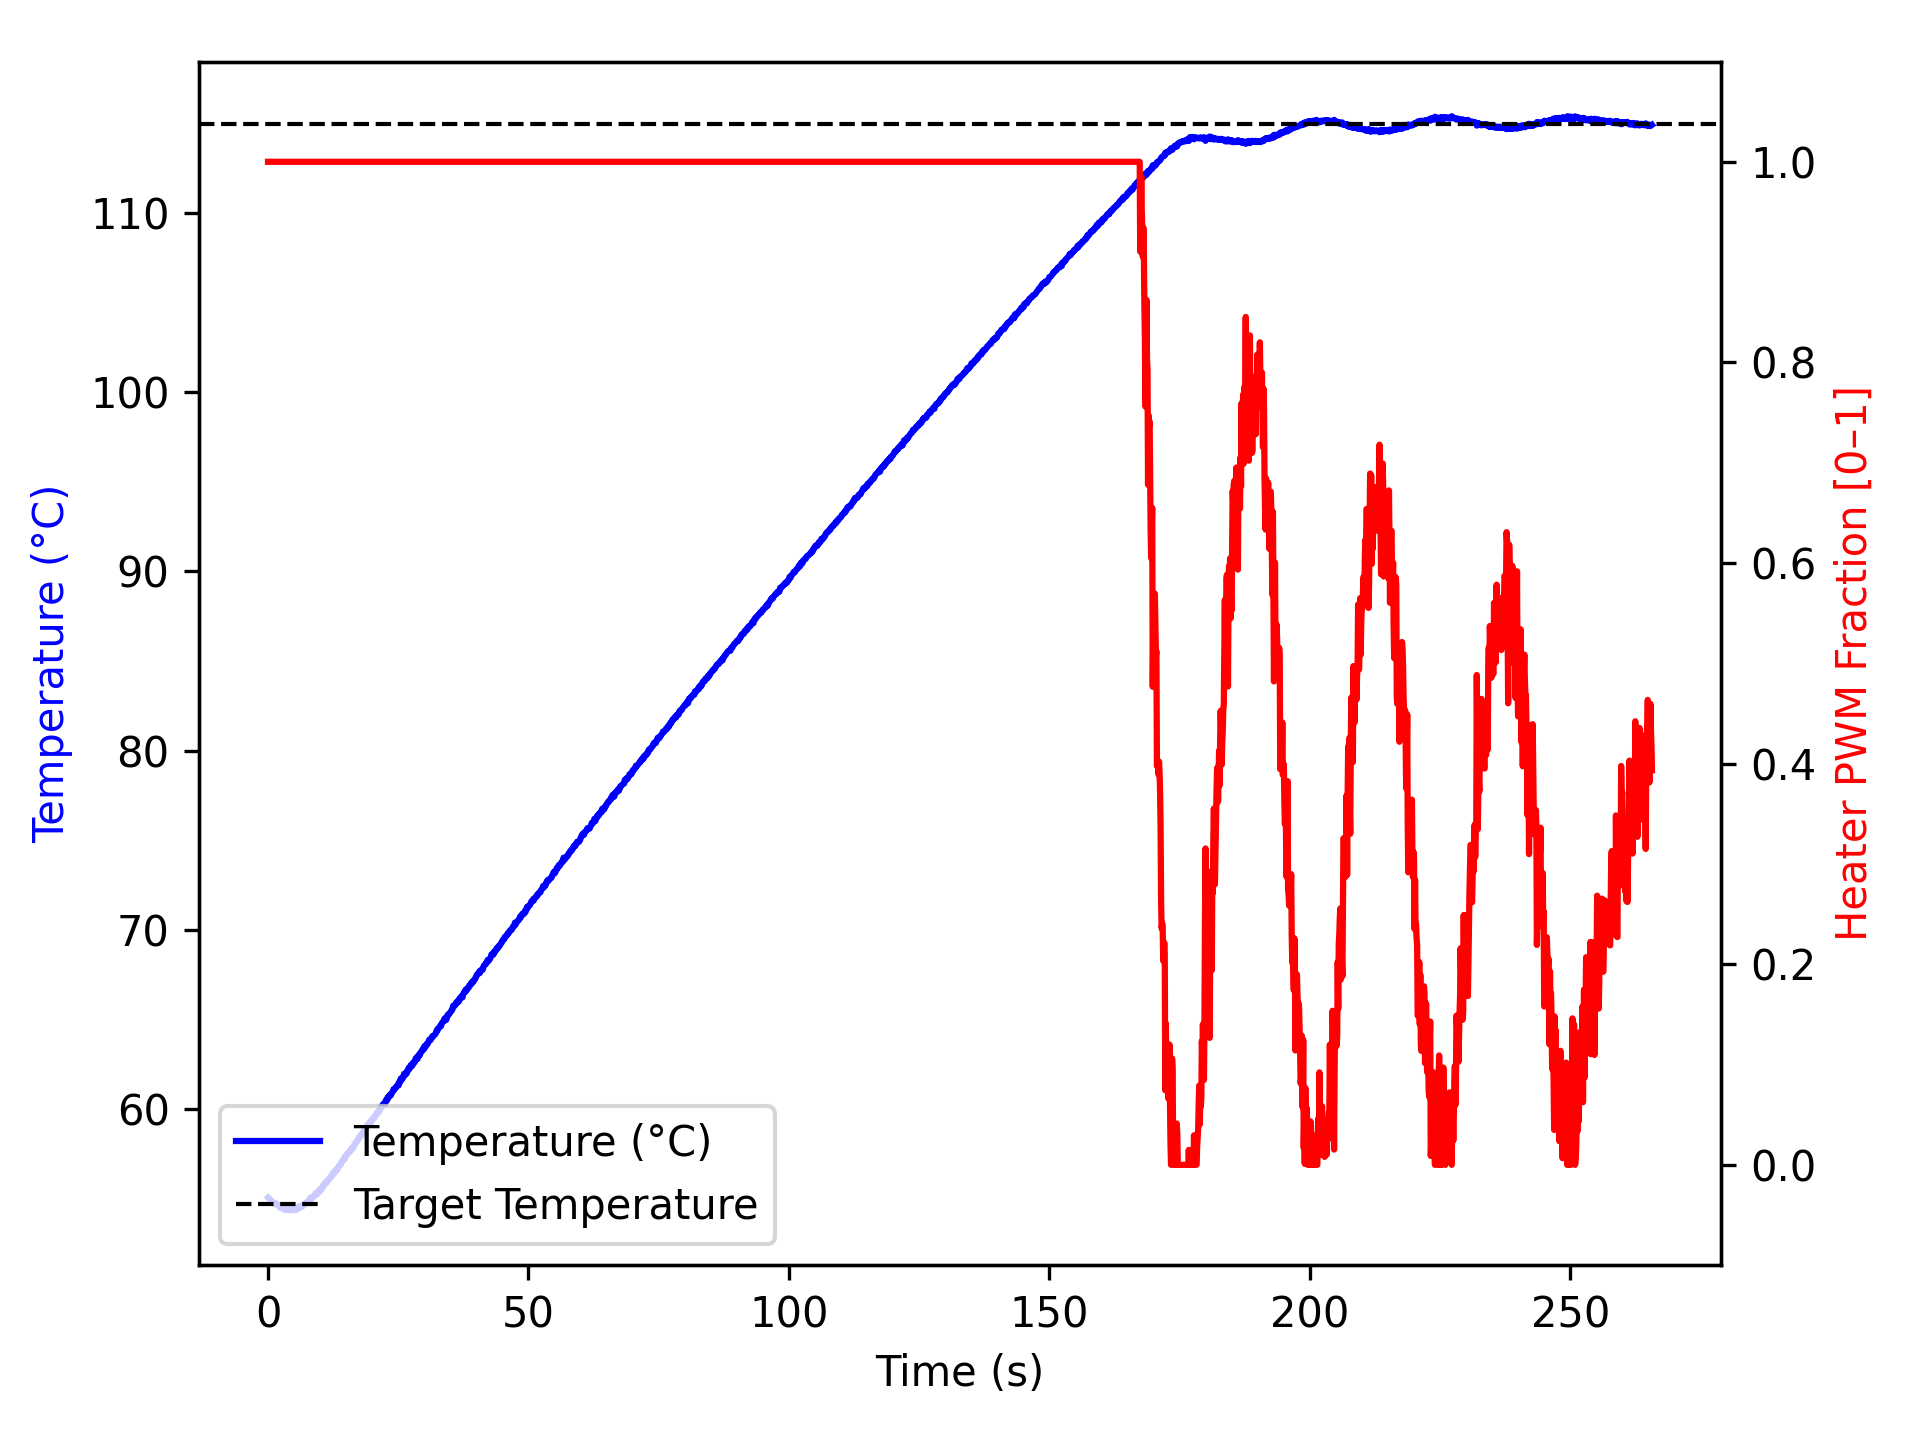

Values plotted in this chart, from the file beside it:
time_ms, temperature, heater
2, 55.04, 1.0
1104, 54.72, 1.0
1205, 54.68, 1.0
1306, 54.74, 1.0
1407, 54.74, 1.0
1509, 54.72, 1.0
1610, 54.7, 1.0
1711, 54.63, 1.0
1812, 54.66, 1.0
1913, 54.62, 1.0
2014, 54.62, 1.0
2115, 54.61, 1.0
2215, 54.49, 1.0
2315, 54.48, 1.0
2416, 54.57, 1.0
2517, 54.56, 1.0
2619, 54.52, 1.0
2720, 54.5, 1.0
2820, 54.45, 1.0
2921, 54.45, 1.0
3021, 54.37, 1.0
3121, 54.36, 1.0
3222, 54.42, 1.0
3323, 54.52, 1.0
3424, 54.4, 1.0
3525, 54.4, 1.0
3626, 54.38, 1.0
3728, 54.34, 1.0
3828, 54.36, 1.0
3929, 54.37, 1.0
4031, 54.4, 1.0
4132, 54.38, 1.0
4233, 54.32, 1.0
4334, 54.34, 1.0
4434, 54.38, 1.0
4535, 54.42, 1.0
4635, 54.4, 1.0
4735, 54.37, 1.0
4836, 54.38, 1.0
4936, 54.45, 1.0
5036, 54.45, 1.0
5137, 54.34, 1.0
5237, 54.43, 1.0
5337, 54.45, 1.0
5437, 54.41, 1.0
5537, 54.38, 1.0
5637, 54.45, 1.0
5737, 54.52, 1.0
5837, 54.49, 1.0
5937, 54.45, 1.0
6037, 54.5, 1.0
6137, 54.56, 1.0
6238, 54.52, 1.0
6339, 54.56, 1.0
6440, 54.54, 1.0
6542, 54.52, 1.0
6643, 54.59, 1.0
6744, 54.61, 1.0
6845, 54.68, 1.0
6945, 54.65, 1.0
... 2,578 more rows
